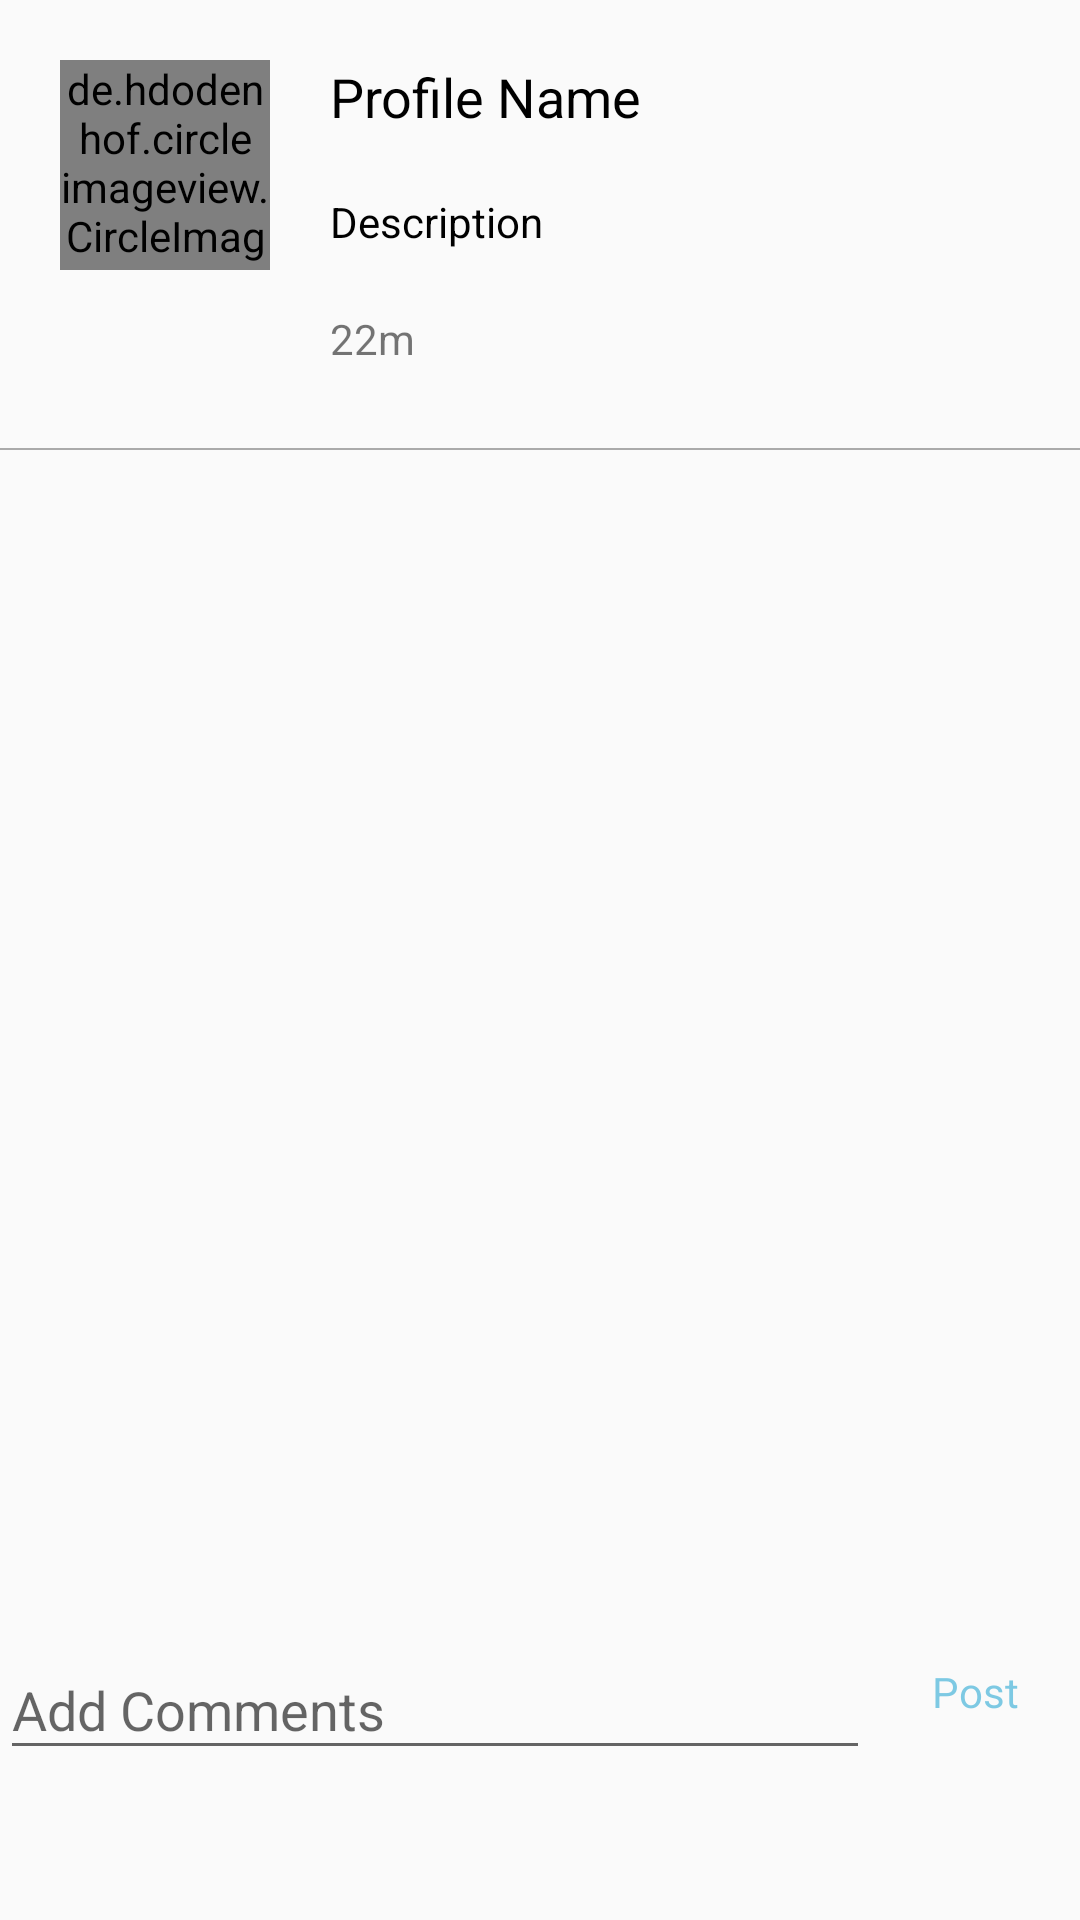

Layout XML and referenced resources for this Android screen:
<!-- AndroidManifest.xml: application theme AppTheme -->
<!-- res/layout/comments_fragment.xml -->
<?xml version="1.0" encoding="utf-8"?>
<RelativeLayout xmlns:android="http://schemas.android.com/apk/res/android"
    android:layout_width="match_parent"
    android:layout_height="match_parent"
    xmlns:tools="http://schemas.android.com/tools">

    <RelativeLayout
        android:id="@+id/comments_fragment_comments_relative_profile"
        android:layout_width="match_parent"
        android:layout_height="150dp">
        <View
            android:background="@android:color/darker_gray"
            android:layout_alignParentBottom="true"
            android:layout_width="fill_parent"
            android:layout_height="0.5dp"/>

        <de.hdodenhof.circleimageview.CircleImageView
            android:id="@+id/comments_fragment_profile_image"
            android:background="@android:color/black"
            android:layout_marginTop="20dp"
            android:layout_marginLeft="20dp"
            android:layout_width="70dp"
            android:layout_height="70dp"/>

        <TextView
            android:textAppearance="@style/TextAppearance.AppCompat.Medium"
            android:id="@+id/comments_fragment_profile_name"
            android:textColor="@android:color/black"
            android:text="Profile Name"
            android:layout_marginLeft="20dp"
            android:layout_marginTop="20dp"
            android:layout_toEndOf="@id/comments_fragment_profile_image"
            android:layout_width="wrap_content"
            android:layout_height="wrap_content"/>

        <TextView
            android:text="Description"
            android:textColor="@android:color/black"
            android:id="@+id/comments_fragment_comments_description"
            android:layout_marginTop="20dp"
            android:layout_below="@id/comments_fragment_profile_name"
            android:layout_width="match_parent"
            android:layout_alignStart="@id/comments_fragment_profile_name"
            android:layout_height="wrap_content"/>

        <TextView
            android:id="@+id/comments_fragment_post_time"
            android:text="22m"
            android:layout_alignStart="@id/comments_fragment_comments_description"
            android:layout_marginTop="20dp"
            android:layout_below="@id/comments_fragment_comments_description"
            android:layout_width="wrap_content"
            android:layout_height="wrap_content"/>
    </RelativeLayout>

    <androidx.recyclerview.widget.RecyclerView
        android:id="@+id/comments_fragment_recyclerview"
        android:layout_marginTop="20dp"
        tools:listitem="@layout/comments_cardview"
        android:layout_below="@id/comments_fragment_comments_relative_profile"
        android:layout_width="match_parent"
        android:layout_height="match_parent"
        android:layout_above="@id/comments_fragment_add_comments"/>

    <View
        android:id="@+id/comments_fragment_border2"
        android:layout_above="@id/comments_fragment_add_comments"
        android:layout_width="match_parent"
        android:layout_height="0.5dp"/>

    <com.google.android.material.textfield.TextInputLayout
        android:layout_marginBottom="50dp"
        android:layout_alignParentBottom="true"
        android:id="@+id/comments_fragment_add_comments"
        android:layout_width="match_parent"
        android:layout_height="wrap_content"
        android:layout_marginRight="70dp"
        >
        <EditText
            android:id="@+id/comments_fragment_add_comments_edittext"
            android:hint="Add Comments"
            android:layout_width="match_parent"
            android:layout_height="wrap_content"/>
    </com.google.android.material.textfield.TextInputLayout>

    <TextView
        android:layout_marginBottom="50dp"
        android:id="@+id/comments_fragment_post_comment"
        android:alpha="0.5"
        android:textColor="@android:color/holo_blue_dark"
        android:layout_width="70dp"
        android:layout_height="34dp"
        android:layout_alignBottom="@id/comments_fragment_add_comments"
        android:layout_alignParentBottom="true"
        android:layout_alignParentEnd="true"
        android:layout_alignTop="@id/comments_fragment_add_comments"
        android:layout_below="@id/comments_fragment_border2"
        android:layout_marginEnd="0dp"
        android:gravity="center"
        android:text="Post" />
</RelativeLayout>
<!-- res/layout/comments_cardview.xml (included above) -->
<?xml version="1.0" encoding="utf-8"?>
<androidx.cardview.widget.CardView xmlns:android="http://schemas.android.com/apk/res/android"
    android:layout_width="match_parent"
    android:layout_height="wrap_content">

    <RelativeLayout
        android:layout_width="fill_parent"
        android:layout_height="fill_parent">

        <de.hdodenhof.circleimageview.CircleImageView
            android:id="@+id/comments_cardview_profile_image"
            android:layout_marginTop="20dp"
            android:layout_marginLeft="20dp"
            android:layout_width="70dp"
            android:layout_height="70dp"
            android:layout_marginBottom="20dp"
            />

        <TextView
            android:id="@+id/comments_cardview_profile_name"
            android:textColor="@android:color/black"
            android:textAppearance="@style/TextAppearance.AppCompat.Medium"
            android:layout_toEndOf="@id/comments_cardview_profile_image"
            android:text="Profile Name"
            android:layout_marginLeft="20dp"
            android:layout_marginTop="20dp"
            android:layout_width="wrap_content"
            android:layout_height="wrap_content"/>

        <TextView

            android:textColor="@android:color/black"
            android:text="Comments description"
            android:id="@+id/comments_cardview_comment"
            android:layout_marginRight="20dp"
            android:layout_marginTop="20dp"
            android:layout_marginLeft="20dp"
            android:layout_toEndOf="@id/comments_cardview_profile_image"
            android:layout_below="@id/comments_cardview_profile_name"
            android:layout_width="match_parent"
            android:layout_height="wrap_content"/>

        <ImageButton
            android:id="@+id/comments_cardview_comment_like_img"
            android:src="@drawable/fav_comments"
            android:background="@null"
            android:layout_marginRight="20dp"
            android:layout_marginTop="20dp"
            android:layout_alignParentEnd="true"
            android:layout_width="wrap_content"
            android:layout_height="wrap_content"/>

        <LinearLayout
            android:layout_marginBottom="20dp"
            android:layout_toStartOf="@id/comments_cardview_comment_like_img"
            android:layout_alignStart="@id/comments_cardview_profile_name"
            android:layout_marginTop="20dp"
            android:layout_below="@id/comments_cardview_comment"
            android:orientation="horizontal"
            android:layout_width="match_parent"
            android:layout_height="wrap_content"
            android:padding="10dp">

            <TextView
                android:id="@+id/comments_cardview_comment_time"
                android:text="hh m"
                android:layout_width="wrap_content"
                android:layout_height="wrap_content"/>

            <TextView
                android:id="@+id/comments_cardview_comment_number_like"
                android:text="1 like"
                android:layout_marginLeft="20dp"
                android:layout_width="wrap_content"
                android:layout_height="wrap_content"/>

            <TextView
                android:id="@+id/comments_cardview_comment_reply"
                android:text="Reply"
                android:layout_marginLeft="20dp"
                android:layout_width="wrap_content"
                android:layout_height="wrap_content"/>
        </LinearLayout>



    </RelativeLayout>

</androidx.cardview.widget.CardView>
<!-- resources referenced by this layout -->
<resources>
  <style name="AppTheme" parent="Theme.AppCompat.Light.NoActionBar">
          
          <item name="colorPrimary">@color/colorPrimary</item>
          <item name="colorPrimaryDark">@color/colorPrimaryDark</item>
          <item name="colorAccent">@color/colorAccent</item>
      </style>
  <color name="colorPrimary">#6200EE</color>
  <color name="colorPrimaryDark">#3700B3</color>
  <color name="colorAccent">#03DAC5</color>
</resources>
